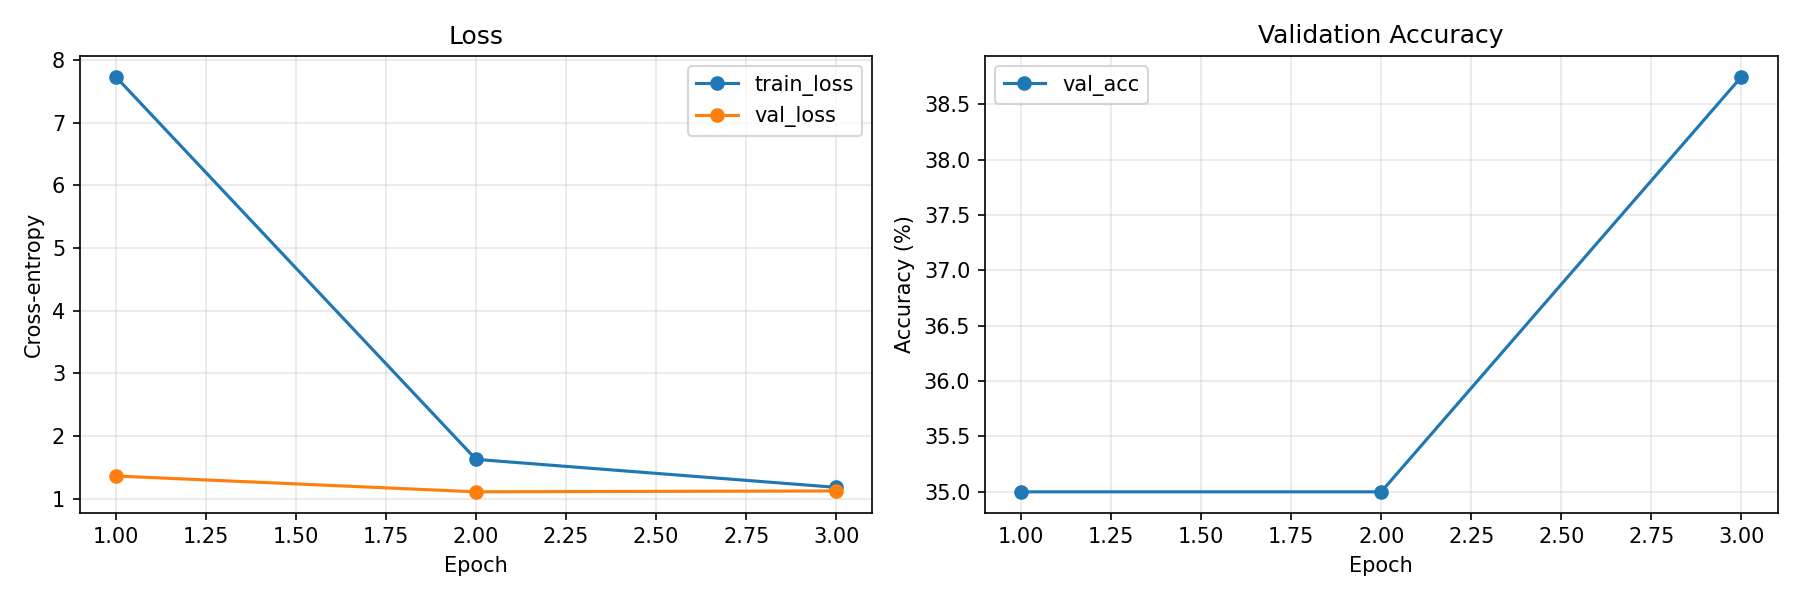

The table this chart was drawn from, first rows:
epoch, train_loss, val_loss, val_acc, epoch_seconds, is_best, no_improve_count
1, 7.736, 1.36, 0.35, 71.42, 1, 0
2, 1.625, 1.107, 0.35, 46.3, 0, 1
3, 1.178, 1.121, 0.3875, 45.85, 1, 0
